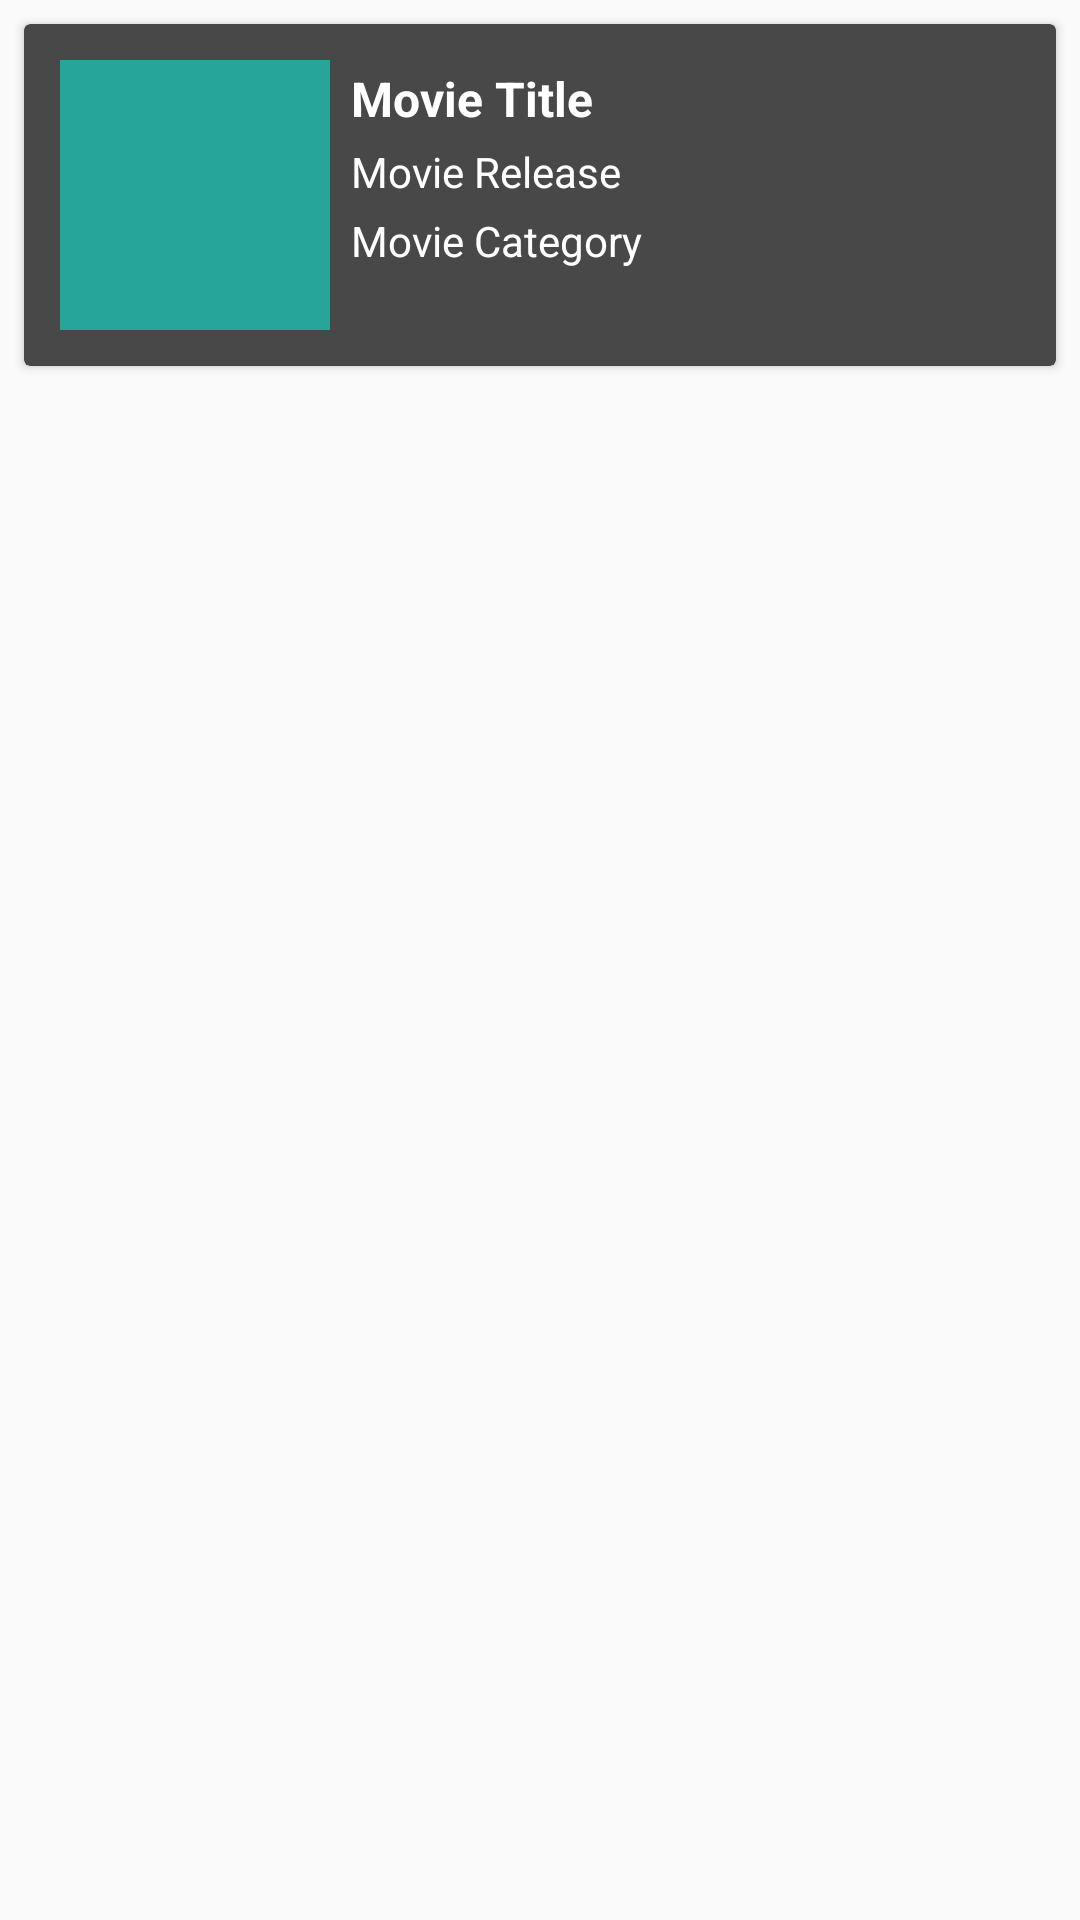

Layout XML and referenced resources for this Android screen:
<!-- AndroidManifest.xml: application theme AppTheme -->
<!-- res/layout/movie_row.xml -->
<?xml version="1.0" encoding="utf-8"?>
<LinearLayout xmlns:android="http://schemas.android.com/apk/res/android"
    xmlns:app="http://schemas.android.com/apk/res-auto"
    android:layout_width="match_parent"
    android:layout_height="wrap_content"
    android:orientation="vertical">

    <android.support.v7.widget.CardView
        android:id="@+id/cardViewID"
        android:layout_width="match_parent"
        android:layout_height="wrap_content"
        android:layout_margin="8dp"
        app:cardBackgroundColor="@color/colorLight">

        <RelativeLayout
            android:layout_width="match_parent"
            android:layout_height="wrap_content"
            android:padding="12dp">

            <ImageView
                android:id="@+id/movieImgID"
                android:layout_width="90dp"
                android:layout_height="90dp"
                android:layout_marginRight="5dp"
                android:background="@color/colorAccent" />

            <TextView
                android:id="@+id/movieTitleID"
                style="@style/TitleTxet"
                android:layout_width="wrap_content"
                android:layout_height="wrap_content"
                android:layout_toRightOf="@id/movieImgID"
                android:text="Movie Title" />

            <TextView
                android:id="@+id/movieReleaseID"
                style="@style/AppText"
                android:layout_width="wrap_content"
                android:layout_height="wrap_content"
                android:layout_below="@id/movieTitleID"
                android:layout_toRightOf="@id/movieImgID"
                android:text="Movie Release" />

            <TextView
                android:id="@+id/movieCatID"
                style="@style/AppText"
                android:layout_width="wrap_content"
                android:layout_height="wrap_content"
                android:layout_below="@id/movieReleaseID"
                android:layout_toRightOf="@id/movieImgID"
                android:text="Movie Category" />


        </RelativeLayout>
    </android.support.v7.widget.CardView>
</LinearLayout>
<!-- resources referenced by this layout -->
<resources>
  <color name="colorAccent">#26a69a</color>
  <color name="colorLight">#484848</color>
  <style name="AppText">
          <item name="android:textSize">14dp</item>
          <item name="android:textStyle">normal</item>
          <item name="android:padding">2dp</item>
          <item name="android:textColor">@color/colorTxt</item>
          <item name="android:layout_centerHorizontal">false</item>
      </style>
  <style name="TitleTxet">
          <item name="android:textSize">16dp</item>
          <item name="android:textStyle">bold</item>
          <item name="android:padding">2dp</item>
          <item name="android:textColor">@color/colorTxt</item>
          <item name="android:layout_centerHorizontal">true</item>
      </style>
  <style name="AppTheme" parent="Theme.AppCompat.Light.DarkActionBar">
          
          <item name="coordinatorLayoutStyle">@style/Widget.Support.CoordinatorLayout</item>
          <item name="colorPrimary">@color/colorPrimary</item>
          <item name="colorPrimaryDark">@color/colorPrimaryDark</item>
          <item name="colorAccent">@color/colorAccent</item>
      </style>
  <color name="colorTxt">#FFFFFFFF</color>
  <color name="colorPrimary">#FF212121</color>
  <color name="colorPrimaryDark">#FF000000</color>
</resources>
